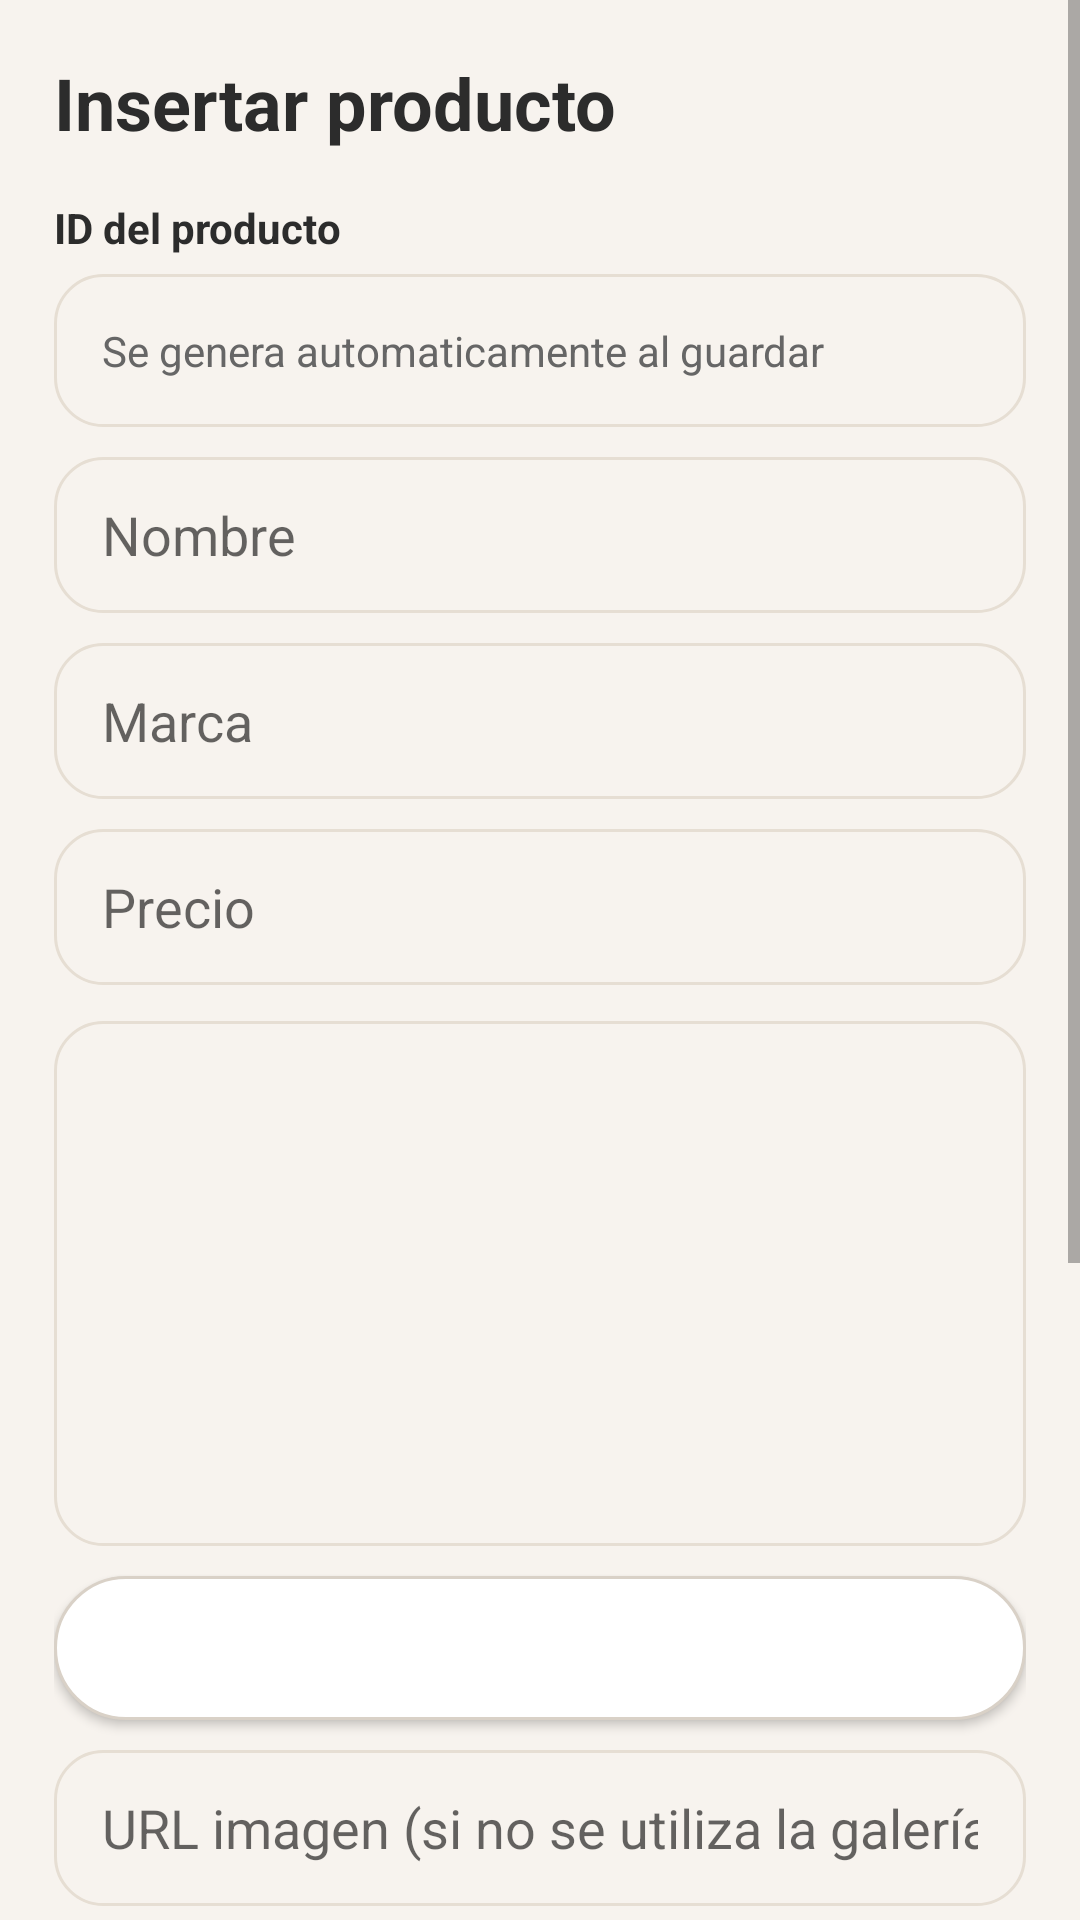

Reconstruct the res/layout file that produces this screen, plus the resources it refers to.
<!-- AndroidManifest.xml: application theme Theme.StyleMatchIA -->
<!-- res/layout/activity_insert_edit_producto.xml -->
<?xml version="1.0" encoding="utf-8"?>
<ScrollView xmlns:android="http://schemas.android.com/apk/res/android"
    android:layout_width="match_parent"
    android:layout_height="match_parent"
    android:background="@color/surface">

    <LinearLayout
        android:layout_width="match_parent"
        android:layout_height="wrap_content"
        android:orientation="vertical"
        android:padding="18dp">

        <TextView
            android:id="@+id/tvFormTitle"
            android:layout_width="match_parent"
            android:layout_height="wrap_content"
            android:text="Insertar producto"
            android:textColor="@color/primary"
            android:textSize="24sp"
            android:textStyle="bold" />

        <TextView
            android:id="@+id/tvProductIdLabel"
            android:layout_width="match_parent"
            android:layout_height="wrap_content"
            android:layout_marginTop="16dp"
            android:text="ID del producto"
            android:textColor="@color/primary"
            android:textSize="14sp"
            android:textStyle="bold" />

        <TextView
            android:id="@+id/tvGeneratedId"
            android:layout_width="match_parent"
            android:layout_height="wrap_content"
            android:layout_marginTop="6dp"
            android:background="@drawable/bg_input_rounded"
            android:padding="16dp"
            android:text="Se genera automaticamente al guardar"
            android:textColor="#666666"
            android:textSize="14sp" />

        <EditText
            android:id="@+id/etNombre"
            android:layout_width="match_parent"
            android:layout_height="52dp"
            android:layout_marginTop="10dp"
            android:background="@drawable/bg_input_rounded"
            android:hint="Nombre"
            android:paddingStart="16dp"
            android:paddingEnd="16dp"
            android:singleLine="true" />

        <EditText
            android:id="@+id/etMarca"
            android:layout_width="match_parent"
            android:layout_height="52dp"
            android:layout_marginTop="10dp"
            android:background="@drawable/bg_input_rounded"
            android:hint="Marca"
            android:paddingStart="16dp"
            android:paddingEnd="16dp"
            android:singleLine="true" />

        <EditText
            android:id="@+id/etPrecio"
            android:layout_width="match_parent"
            android:layout_height="52dp"
            android:layout_marginTop="10dp"
            android:background="@drawable/bg_input_rounded"
            android:hint="Precio"
            android:inputType="numberDecimal"
            android:paddingStart="16dp"
            android:paddingEnd="16dp"
            android:singleLine="true" />

        <ImageView
            android:id="@+id/ivPreviewProducto"
            android:layout_width="match_parent"
            android:layout_height="175dp"
            android:layout_marginTop="12dp"
            android:adjustViewBounds="true"
            android:background="@drawable/bg_input_rounded"
            android:contentDescription="Vista previa del producto"
            android:padding="6dp"
            android:scaleType="fitCenter" />

        <Button
            android:id="@+id/btnSeleccionarImagen"
            android:layout_width="match_parent"
            android:layout_height="48dp"
            android:layout_marginTop="10dp"
            android:background="@drawable/bg_secondary_button"
            android:text="Seleccionar imagen de galeria"
            android:textAllCaps="false"
            android:textColor="@android:color/white"  />

        <EditText
            android:id="@+id/etImagenUrl"
            android:layout_width="match_parent"
            android:layout_height="52dp"
            android:layout_marginTop="10dp"
            android:background="@drawable/bg_input_rounded"
            android:hint="URL imagen (si no se utiliza la galería)"
            android:inputType="textUri"
            android:paddingStart="16dp"
            android:paddingEnd="16dp"
            android:singleLine="true" />

        <EditText
            android:id="@+id/etEnlaceTienda"
            android:layout_width="match_parent"
            android:layout_height="52dp"
            android:layout_marginTop="10dp"
            android:background="@drawable/bg_input_rounded"
            android:hint="Enlace tienda"
            android:inputType="textUri"
            android:paddingStart="16dp"
            android:paddingEnd="16dp"
            android:singleLine="true" />

        <EditText
            android:id="@+id/etDescripcion"
            android:layout_width="match_parent"
            android:layout_height="wrap_content"
            android:layout_marginTop="10dp"
            android:background="@drawable/bg_input_rounded"
            android:gravity="top"
            android:hint="Descripcion"
            android:inputType="textMultiLine"
            android:minLines="4"
            android:padding="16dp" />

        <Button
            android:id="@+id/btnGuardar"
            android:layout_width="match_parent"
            android:layout_height="50dp"
            android:layout_marginTop="18dp"
            android:background="@drawable/bg_primary_button"
            android:text="Guardar producto"
            android:textAllCaps="false"
            android:textColor="@android:color/white" />

        <Button
            android:id="@+id/btnVolver"
            android:layout_width="match_parent"
            android:layout_height="50dp"
            android:layout_marginTop="10dp"
            android:background="@drawable/bg_secondary_button"
            android:text="Volver"
            android:textAllCaps="false"
            android:textColor="@android:color/white" />
    </LinearLayout>
</ScrollView>
<!-- resources referenced by this layout -->
<resources>
  <color name="primary">#2C2C2C</color>
  <color name="surface">#F7F3EE</color>
  <!-- drawable bg_input_rounded (drawable) -->
  <?xml version="1.0" encoding="utf-8"?>
  <shape xmlns:android="http://schemas.android.com/apk/res/android" android:shape="rectangle">
      <solid android:color="#F7F3EE" />
      <corners android:radius="16dp" />
      <stroke
          android:width="1dp"
          android:color="#E6DED3" />
  </shape>
  <!-- drawable bg_secondary_button (drawable) -->
  <?xml version="1.0" encoding="utf-8"?>
  <shape xmlns:android="http://schemas.android.com/apk/res/android" android:shape="rectangle">
      <solid android:color="@android:color/white" />
      <corners android:radius="24dp" />
      <stroke
          android:width="1dp"
          android:color="#D9D1C7" />
  </shape>
  <style name="Theme.StyleMatchIA" parent="Theme.MaterialComponents.DayNight.NoActionBar">
          <item name="colorPrimary">@color/primary</item>
          <item name="colorPrimaryVariant">@color/primary_dark</item>
          <item name="colorSecondary">@color/accent</item>
          <item name="android:statusBarColor">@color/primary_dark</item>
          <item name="android:navigationBarColor">@color/primary</item>
      </style>
  <color name="primary_dark">#1C1C1C</color>
  <color name="accent">#C18A3C</color>
</resources>
